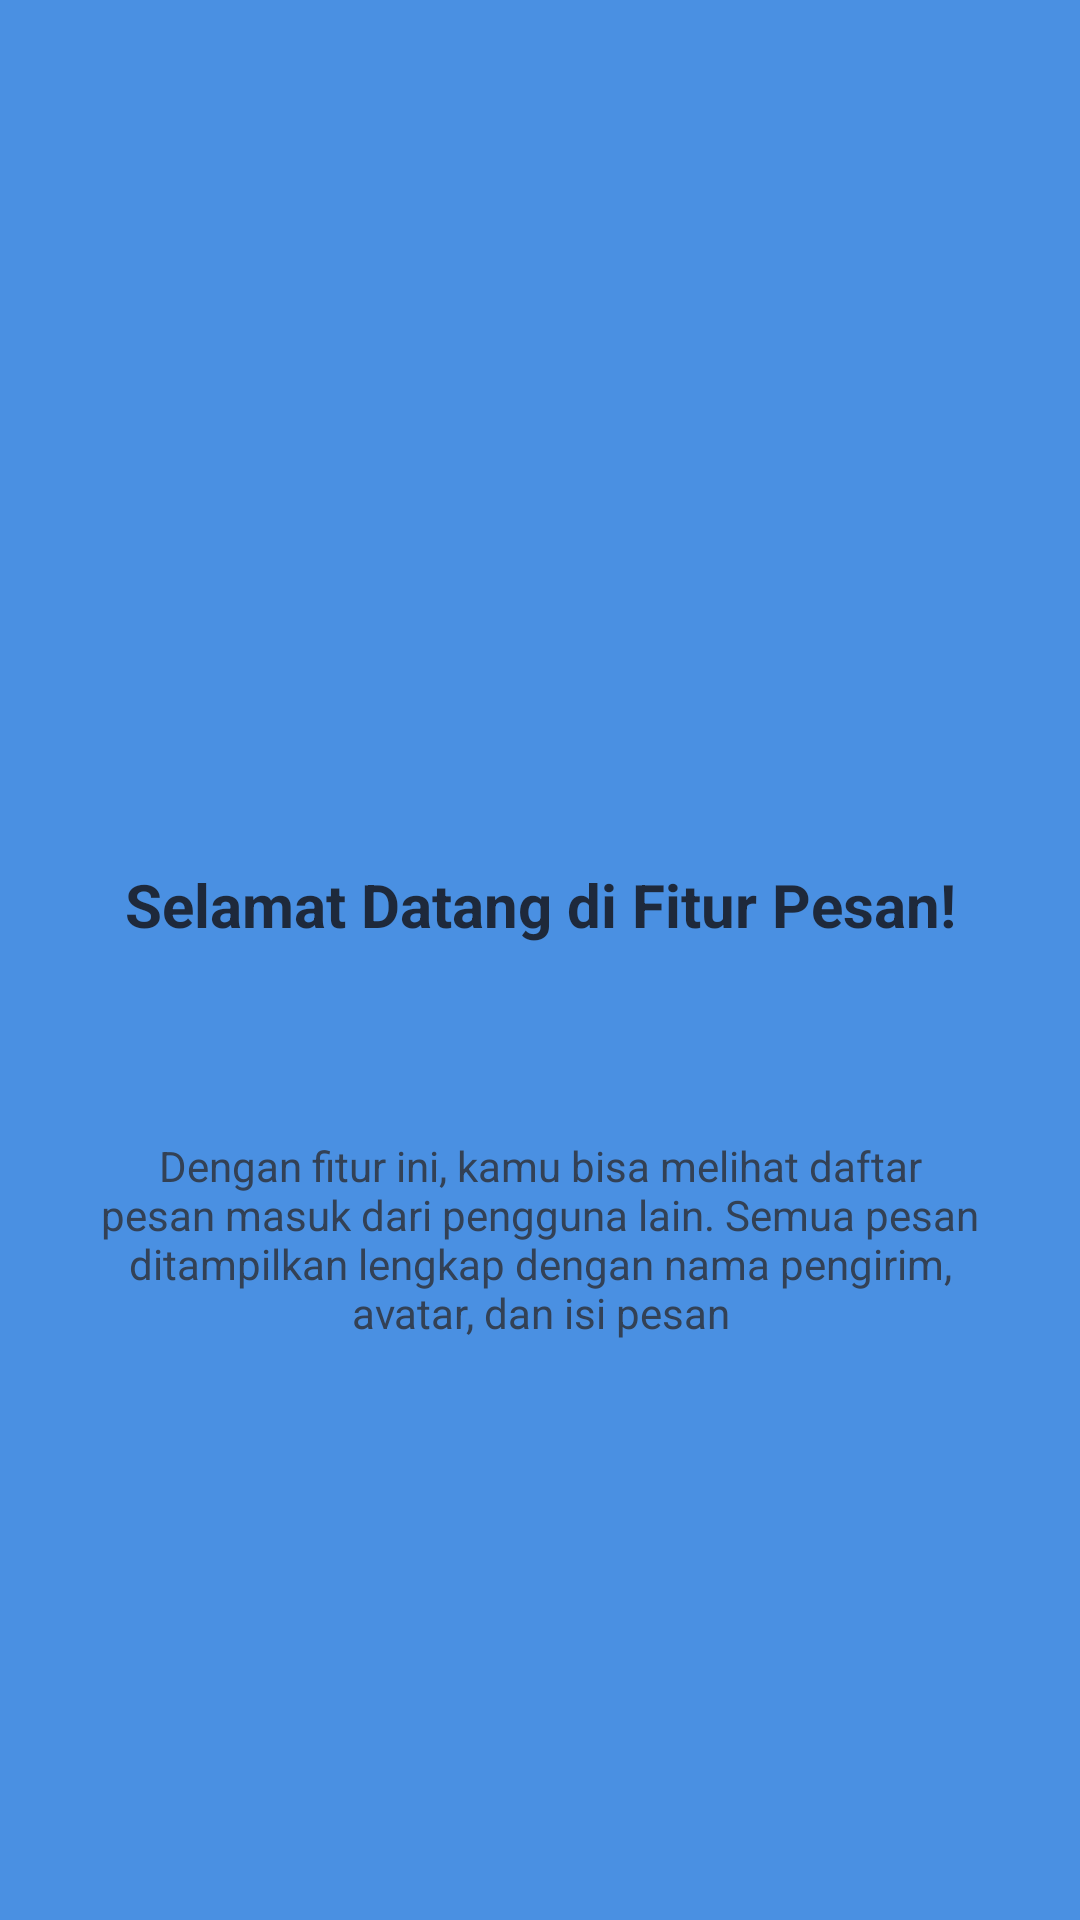

Here is an Android app screen rendered from its layout file. Give the layout XML and the strings, colors and styles it references.
<!-- AndroidManifest.xml: application theme Theme.Marsnovrizal -->
<!-- res/layout/fragment_tutorial1.xml -->
<?xml version="1.0" encoding="utf-8"?>
<androidx.constraintlayout.widget.ConstraintLayout
    xmlns:android="http://schemas.android.com/apk/res/android"
    xmlns:app="http://schemas.android.com/apk/res-auto"
    xmlns:tools="http://schemas.android.com/tools"
    android:layout_width="match_parent"
    android:layout_height="match_parent"
    android:background="#4A90E2"
    tools:context=".Message.Tutorial.Tutorial1Fragment">

    <ImageView
        android:id="@+id/imgLogo"
        android:layout_width="120dp"
        android:layout_height="120dp"
        android:layout_marginTop="120dp"
        android:contentDescription="Logo Tutorial"
        android:src="@mipmap/ic_launcher"
        app:layout_constraintEnd_toEndOf="parent"
        app:layout_constraintStart_toStartOf="parent"
        app:layout_constraintTop_toTopOf="parent" />

    <TextView
        android:id="@+id/tvTitle"
        android:layout_width="0dp"
        android:layout_height="wrap_content"
        android:layout_marginStart="24dp"
        android:layout_marginTop="48dp"
        android:layout_marginEnd="24dp"
        android:gravity="center"
        android:text="Selamat Datang di Fitur Pesan!"
        android:textColor="#1E293B"
        android:textSize="20sp"
        android:textStyle="bold"
        app:layout_constraintEnd_toEndOf="parent"
        app:layout_constraintStart_toStartOf="parent"
        app:layout_constraintTop_toBottomOf="@id/imgLogo" />

    <TextView
        android:id="@+id/tvDescription"
        android:layout_width="0dp"
        android:layout_height="wrap_content"
        android:layout_marginStart="32dp"
        android:layout_marginTop="64dp"
        android:layout_marginEnd="32dp"
        android:gravity="center"
        android:text="Dengan fitur ini, kamu bisa melihat daftar pesan masuk dari pengguna lain. Semua pesan ditampilkan lengkap dengan nama pengirim, avatar, dan isi pesan"
        android:textColor="#334155"
        android:textSize="14sp"
        app:layout_constraintEnd_toEndOf="parent"
        app:layout_constraintStart_toStartOf="parent"
        app:layout_constraintTop_toBottomOf="@id/tvTitle" />

</androidx.constraintlayout.widget.ConstraintLayout>
<!-- resources referenced by this layout -->
<resources>
  <style name="Theme.Marsnovrizal" parent="Base.Theme.Marsnovrizal" />
  <style name="Base.Theme.Marsnovrizal" parent="Theme.Material3.DayNight.NoActionBar">
          
          
      </style>
</resources>
